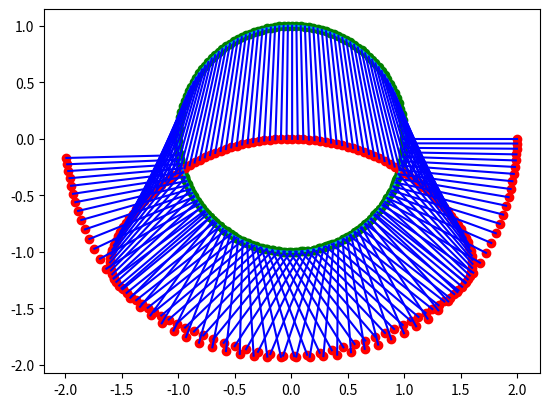

Python code for this plot:
import numpy as np
from numpy import sin, cos, pi
from scipy.integrate import odeint
import matplotlib.pyplot as plt

la = 1.0
lb = 1.0
I = 5.0
m = 1.0
g = 9.8

def f(x,t):
	alpha, beta, alphap, betap = x #alpha p = alpha punto

	A = I/m + la*la
	B = la*lb*cos(alpha-beta)
	C = la*lb*cos(alpha-beta)
	D = lb*lb
	E = g*la*sin(alpha)-la*lb*betap*betap*sin(alpha-beta) 
	F = la*lb*alphap*alphap*sin(alpha-beta)+g*lb*sin(beta) 
	det = (I/m + la*la*sin(alpha-beta)*sin(alpha-beta))*lb*lb

	dxdt = [alphap, betap, (D/det)*E - (B/det)*F, - (C/det)*E+(A/det)*F]
	return dxdt

c_ini = [pi/2, pi/2, 2., 0.]
t = np.linspace(0., 4., 201)

sol = odeint(f, c_ini, t)

a = sol[:,0] ; b = sol[:,1]
print (sol)
xa = la*sin(a); ya = la*cos(a) #-
xb = lb*sin(b) + xa; yb = lb*cos(b) + ya #-
theta = np.linspace(0., 2*pi, 361)
xc = la*cos(theta) ; yc = la*sin(theta)

plt.axes().set_aspect('equal')
plt.plot(xa, ya, 'go')
plt.plot(xb, yb, 'ro')
plt.plot(xc, yc, 'c-')
for i in range(0,len(xa)):
	plt.plot([xa[i], xb[i]],[ya[i], yb[i]], 'b-')
plt.show()